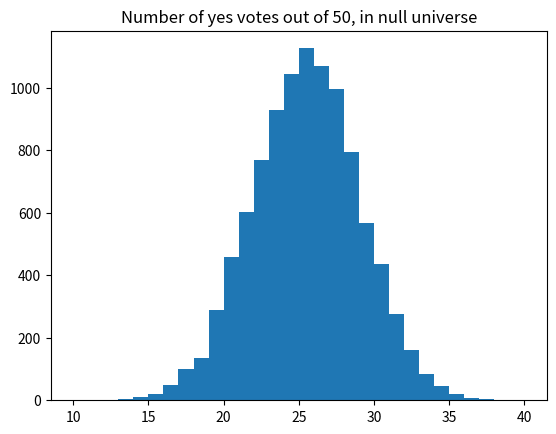

Source code (Python):
import numpy as np
import matplotlib.pyplot as plt

rnd = np.random.default_rng()

# We will do 10,000 iterations.
n = 10_000

10000

10_000

1_00_00

1_000

# Make an array of integers to store the "Yes" counts.
yeses = np.zeros(n, dtype=int)

for i in range(n):
    answers = rnd.choice(['No', 'Yes'], size=50)
    yeses[i] = np.sum(answers == 'Yes')

# Produce a histogram of the trial results.
# Use integer bins for histogram, from 10 through 40.
plt.hist(yeses, bins=range(10, 41))
plt.title('Number of yes votes out of 50, in null universe')

k = np.sum(yeses >= 30)
kk = k / n
print('Proportion >= 30:', np.round(kk, 2))